Run: headless pygame with SDL's dummy video driver; simulated clock (each Clock.tick advances the game by its frame time, no real sleeping); random seed 0; keys injected as events and as key.get_pressed() state; mouse plan: one left click at the window centre at the start of phase 2, then a move to the lower-right quarter at the start of phase 3.
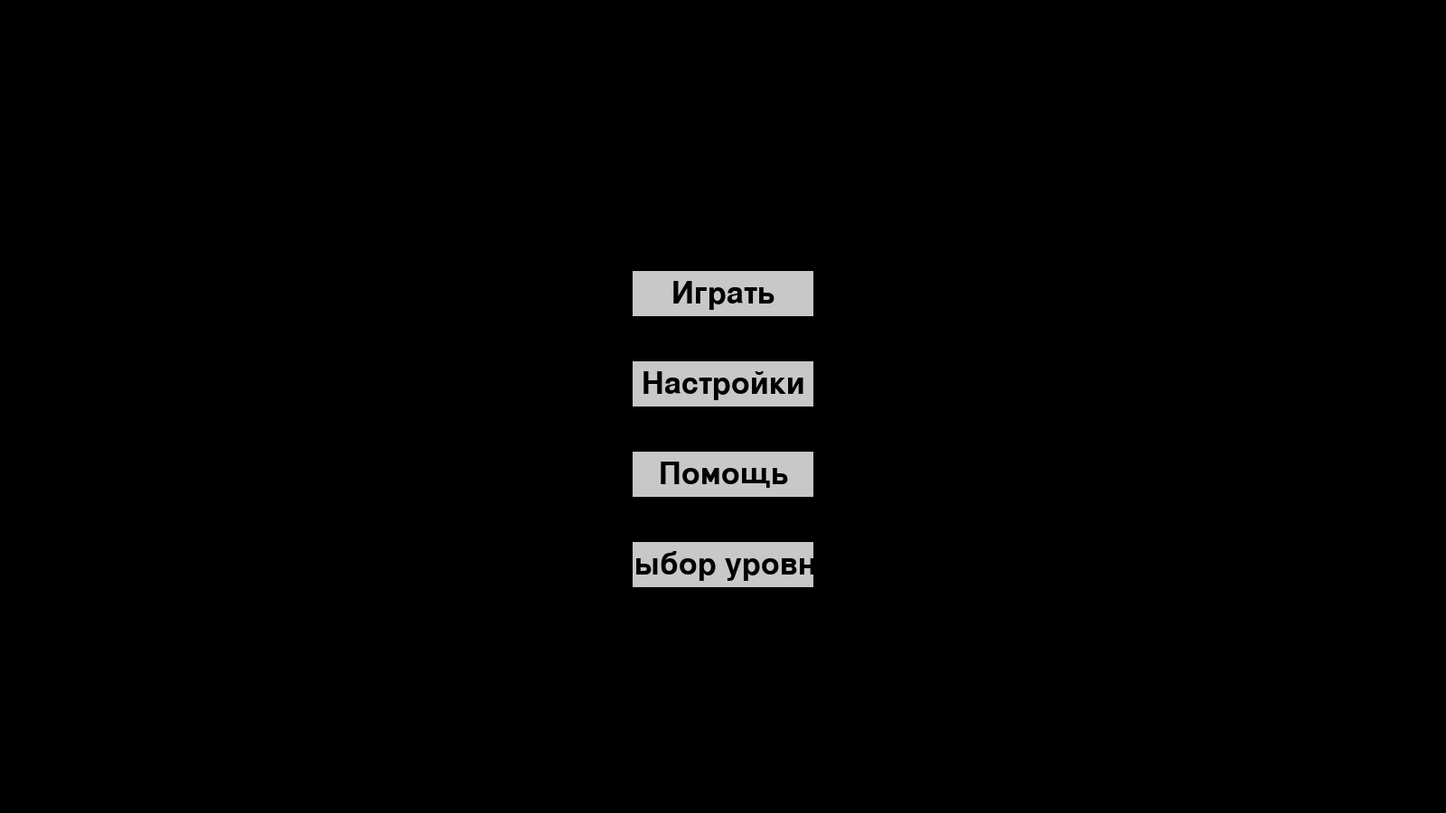
Frame 1 of 4 · flips 1–60 · no input
Frame 2 of 4 · flips 61–180 · clicked the window centre · tapped SPACE, RETURN · held RIGHT (→), D · screen unchanged from frame 1, image omitted
Frame 3 of 4 · flips 181–300 · moved the mouse to the lower-right quarter · held DOWN (↓), S · screen unchanged from frame 2, image omitted
Frame 4 of 4 · flips 301–420 · held LEFT (←), A, UP (↑), W · screen unchanged from frame 3, image omitted

The pygame program that drew these frames:

import pygame
import sys

# Инициализация Pygame
pygame.init()

# Настройки окна
WIDTH, HEIGHT = 1600, 900
FPS = 60
screen = pygame.display.set_mode((WIDTH, HEIGHT))
pygame.display.set_caption("I Hate This Game")
clock = pygame.time.Clock()

# Цвета
WHITE = (255, 255, 255)
BLACK = (0, 0, 0)
RED = (255, 0, 0)
GREEN = (0, 255, 0)
BLUE = (0, 0, 255)
GRAY = (200, 200, 200)

# Шрифты
font = pygame.font.Font(None, 74)
small_font = pygame.font.Font(None, 50)


# Класс игрока
class Player(pygame.sprite.Sprite):
    def __init__(self):
        super().__init__()
        self.image = pygame.Surface((50, 50))
        self.image.fill(RED)
        self.rect = self.image.get_rect()
        self.rect.topleft = (50, HEIGHT - 150)
        self.velocity_y = 0
        self.velocity_x = 0
        self.on_ground = False
        self.speed = 5

    def update(self):
        # Гравитация
        self.velocity_y += 0.5
        self.rect.y += self.velocity_y

        # Движение по горизонтали
        self.rect.x += self.velocity_x

        # Ограничение выхода за пределы экрана по горизонтали
        if self.rect.left < 0:
            self.rect.left = 0
        if self.rect.right > WIDTH:
            self.rect.right = WIDTH

        # Ограничение падения
        if self.rect.bottom > HEIGHT:
            self.rect.bottom = HEIGHT
            self.on_ground = True
            self.velocity_y = 0

    def jump(self):
        if self.on_ground:
            self.velocity_y = -12
            self.on_ground = False


# Класс платформы
class Platform(pygame.sprite.Sprite):
    def __init__(self, x, y, width, height):
        super().__init__()
        self.image = pygame.Surface((width, height))
        self.image.fill(WHITE)
        self.rect = self.image.get_rect()
        self.rect.topleft = (x, y)


# Класс двери
class Door(pygame.sprite.Sprite):
    def __init__(self, x, y):
        super().__init__()
        self.image = pygame.Surface((50, 100))
        self.image.fill(GREEN)
        self.rect = self.image.get_rect()
        self.rect.topleft = (x, y)


# Класс кнопки
class Button:
    def __init__(self, text, x, y, width, height, color, hover_color):
        self.text = text
        self.rect = pygame.Rect(x, y, width, height)
        self.color = color
        self.hover_color = hover_color
        self.hovered = False

    def draw(self, screen):
        pygame.draw.rect(screen, self.hover_color if self.hovered else self.color, self.rect)
        text_surface = small_font.render(self.text, True, BLACK)
        text_rect = text_surface.get_rect(center=self.rect.center)
        screen.blit(text_surface, text_rect)

    def check_hover(self, mouse_pos):
        self.hovered = self.rect.collidepoint(mouse_pos)

    def is_clicked(self, mouse_pos):
        return self.hovered


# Основной класс игры
class Game:
    def __init__(self):
        self.player = Player()
        self.platforms = pygame.sprite.Group()
        self.door = Door(WIDTH - 100, HEIGHT - 150)
        self.all_sprites = pygame.sprite.Group()
        self.all_sprites.add(self.player, self.door)

        # Создание платформ
        self.platforms.add(Platform(0, HEIGHT - 50, WIDTH, 50))  # Пол
        self.platforms.add(Platform(200, 400, 100, 20))         # Платформа 1
        self.platforms.add(Platform(500, 300, 100, 20))         # Платформа 2
        self.all_sprites.add(self.platforms)

        self.level_complete = False
        self.paused = False
        self.sound_enabled = True
        self.volume = 0.5

    def run(self):
        running = True
        while running:
            clock.tick(FPS)
            for event in pygame.event.get():
                if event.type == pygame.QUIT:
                    running = False

                # Управление на WASD
                if event.type == pygame.KEYDOWN:
                    if event.key == pygame.K_w:
                        self.player.jump()
                    if event.key == pygame.K_a:
                        self.player.velocity_x = -self.player.speed
                    if event.key == pygame.K_d:
                        self.player.velocity_x = self.player.speed
                    if event.key == pygame.K_ESCAPE:
                        self.paused = not self.paused

                if event.type == pygame.KEYUP:
                    if event.key == pygame.K_a and self.player.velocity_x < 0:
                        self.player.velocity_x = 0
                    if event.key == pygame.K_d and self.player.velocity_x > 0:
                        self.player.velocity_x = 0

            if not self.paused and not self.level_complete:
                # Обновление
                self.all_sprites.update()

                # Проверка коллизий с платформами
                for platform in self.platforms:
                    if self.player.rect.colliderect(platform.rect):
                        if self.player.velocity_y > 0:  # Если игрок падает
                            self.player.rect.bottom = platform.rect.top
                            self.player.on_ground = True
                            self.player.velocity_y = 0
                        elif self.player.velocity_y < 0:  # Если игрок движется вверх
                            self.player.rect.top = platform.rect.bottom
                            self.player.velocity_y = 0

                # Проверка завершения уровня
                if self.player.rect.colliderect(self.door.rect):
                    self.level_complete = True

            # Отрисовка
            screen.fill(BLACK)
            self.all_sprites.draw(screen)

            if self.level_complete:
                text = font.render("Уровень пройден!", True, GREEN)
                screen.blit(text, (WIDTH // 2 - 200, HEIGHT // 2))

            if self.paused:
                self.draw_pause_menu()

            pygame.display.flip()

        pygame.quit()
        sys.exit()

    def draw_pause_menu(self):
        pause_text = font.render("Пауза", True, WHITE)
        screen.blit(pause_text, (WIDTH // 2 - 100, HEIGHT // 2 - 150))

        continue_button = Button("Продолжить", WIDTH // 2 - 100, HEIGHT // 2 - 50, 200, 50, GRAY, WHITE)
        main_menu_button = Button("В главное меню", WIDTH // 2 - 100, HEIGHT // 2 + 50, 200, 50, GRAY, WHITE)

        mouse_pos = pygame.mouse.get_pos()
        continue_button.check_hover(mouse_pos)
        main_menu_button.check_hover(mouse_pos)

        continue_button.draw(screen)
        main_menu_button.draw(screen)

        for event in pygame.event.get():
            if event.type == pygame.MOUSEBUTTONDOWN:
                if continue_button.is_clicked(mouse_pos):
                    self.paused = False
                if main_menu_button.is_clicked(mouse_pos):
                    self.show_main_menu()

    def show_main_menu(self):
        main_menu = True
        play_button = Button("Играть", WIDTH // 2 - 100, HEIGHT // 2 - 150, 200, 50, GRAY, WHITE)
        settings_button = Button("Настройки", WIDTH // 2 - 100, HEIGHT // 2 - 50, 200, 50, GRAY, WHITE)
        help_button = Button("Помощь", WIDTH // 2 - 100, HEIGHT // 2 + 50, 200, 50, GRAY, WHITE)
        level_select_button = Button("Выбор уровня", WIDTH // 2 - 100, HEIGHT // 2 + 150, 200, 50, GRAY, WHITE)

        while main_menu:
            clock.tick(FPS)
            for event in pygame.event.get():
                if event.type == pygame.QUIT:
                    pygame.quit()
                    sys.exit()

            screen.fill(BLACK)
            mouse_pos = pygame.mouse.get_pos()

            play_button.check_hover(mouse_pos)
            settings_button.check_hover(mouse_pos)
            help_button.check_hover(mouse_pos)
            level_select_button.check_hover(mouse_pos)

            play_button.draw(screen)
            settings_button.draw(screen)
            help_button.draw(screen)
            level_select_button.draw(screen)

            for event in pygame.event.get():
                if event.type == pygame.MOUSEBUTTONDOWN:
                    if play_button.is_clicked(mouse_pos):
                        main_menu = False
                        self.run()
                    if settings_button.is_clicked(mouse_pos):
                        self.show_settings()
                    if help_button.is_clicked(mouse_pos):
                        self.show_help()
                    if level_select_button.is_clicked(mouse_pos):
                        self.show_level_select()

            pygame.display.flip()

    def show_settings(self):
        settings_menu = True
        back_button = Button("Назад", WIDTH // 2 - 100, HEIGHT // 2 + 100, 200, 50, GRAY, WHITE)
        sound_button = Button("Звук: Вкл" if self.sound_enabled else "Звук: Выкл", WIDTH // 2 - 100, HEIGHT // 2 - 50, 200, 50, GRAY, WHITE)
        volume_up_button = Button("Громкость +", WIDTH // 2 - 100, HEIGHT // 2, 200, 50, GRAY, WHITE)
        volume_down_button = Button("Громкость -", WIDTH // 2 - 100, HEIGHT // 2 + 50, 200, 50, GRAY, WHITE)

        while settings_menu:
            clock.tick(FPS)
            for event in pygame.event.get():
                if event.type == pygame.QUIT:
                    pygame.quit()
                    sys.exit()

            screen.fill(BLACK)
            mouse_pos = pygame.mouse.get_pos()

            back_button.check_hover(mouse_pos)
            sound_button.check_hover(mouse_pos)
            volume_up_button.check_hover(mouse_pos)
            volume_down_button.check_hover(mouse_pos)

            back_button.draw(screen)
            sound_button.draw(screen)
            volume_up_button.draw(screen)
            volume_down_button.draw(screen)

            for event in pygame.event.get():
                if event.type == pygame.MOUSEBUTTONDOWN:
                    if back_button.is_clicked(mouse_pos):
                        settings_menu = False
                    if sound_button.is_clicked(mouse_pos):
                        self.sound_enabled = not self.sound_enabled
                        sound_button.text = "Звук: Вкл" if self.sound_enabled else "Звук: Выкл"
                    if volume_up_button.is_clicked(mouse_pos):
                        self.volume = min(1.0, self.volume + 0.1)
                    if volume_down_button.is_clicked(mouse_pos):
                        self.volume = max(0.0, self.volume - 0.1)

            pygame.display.flip()

    def show_help(self):
        help_menu = True
        back_button = Button("Назад", WIDTH // 2 - 100, HEIGHT // 2 + 100, 200, 50, GRAY, WHITE)

        while help_menu:
            clock.tick(FPS)
            for event in pygame.event.get():
                if event.type == pygame.QUIT:
                    pygame.quit()
                    sys.exit()

            screen.fill(BLACK)
            mouse_pos = pygame.mouse.get_pos()

            help_text = small_font.render("Управление: WASD, Прыжок: W", True, WHITE)
            screen.blit(help_text, (WIDTH // 2 - 150, HEIGHT // 2 - 50))

            back_button.check_hover(mouse_pos)
            back_button.draw(screen)

            for event in pygame.event.get():
                if event.type == pygame.MOUSEBUTTONDOWN:
                    if back_button.is_clicked(mouse_pos):
                        help_menu = False

            pygame.display.flip()

    def show_level_select(self):
        level_select_menu = True
        back_button = Button("Назад", WIDTH // 2 - 100, HEIGHT // 2 + 100, 200, 50, GRAY, WHITE)
        level1_button = Button("Уровень 1", WIDTH // 2 - 100, HEIGHT // 2 - 50, 200, 50, GRAY, WHITE)

        while level_select_menu:
            clock.tick(FPS)
            for event in pygame.event.get():
                if event.type == pygame.QUIT:
                    pygame.quit()
                    sys.exit()

            screen.fill(BLACK)
            mouse_pos = pygame.mouse.get_pos()

            level1_button.check_hover(mouse_pos)
            back_button.check_hover(mouse_pos)

            level1_button.draw(screen)
            back_button.draw(screen)

            for event in pygame.event.get():
                if event.type == pygame.MOUSEBUTTONDOWN:
                    if level1_button.is_clicked(mouse_pos):
                        level_select_menu = False
                        self.run()
                    if back_button.is_clicked(mouse_pos):
                        level_select_menu = False

            pygame.display.flip()


# Запуск игры
if __name__ == "__main__":
    game = Game()
    game.show_main_menu()
